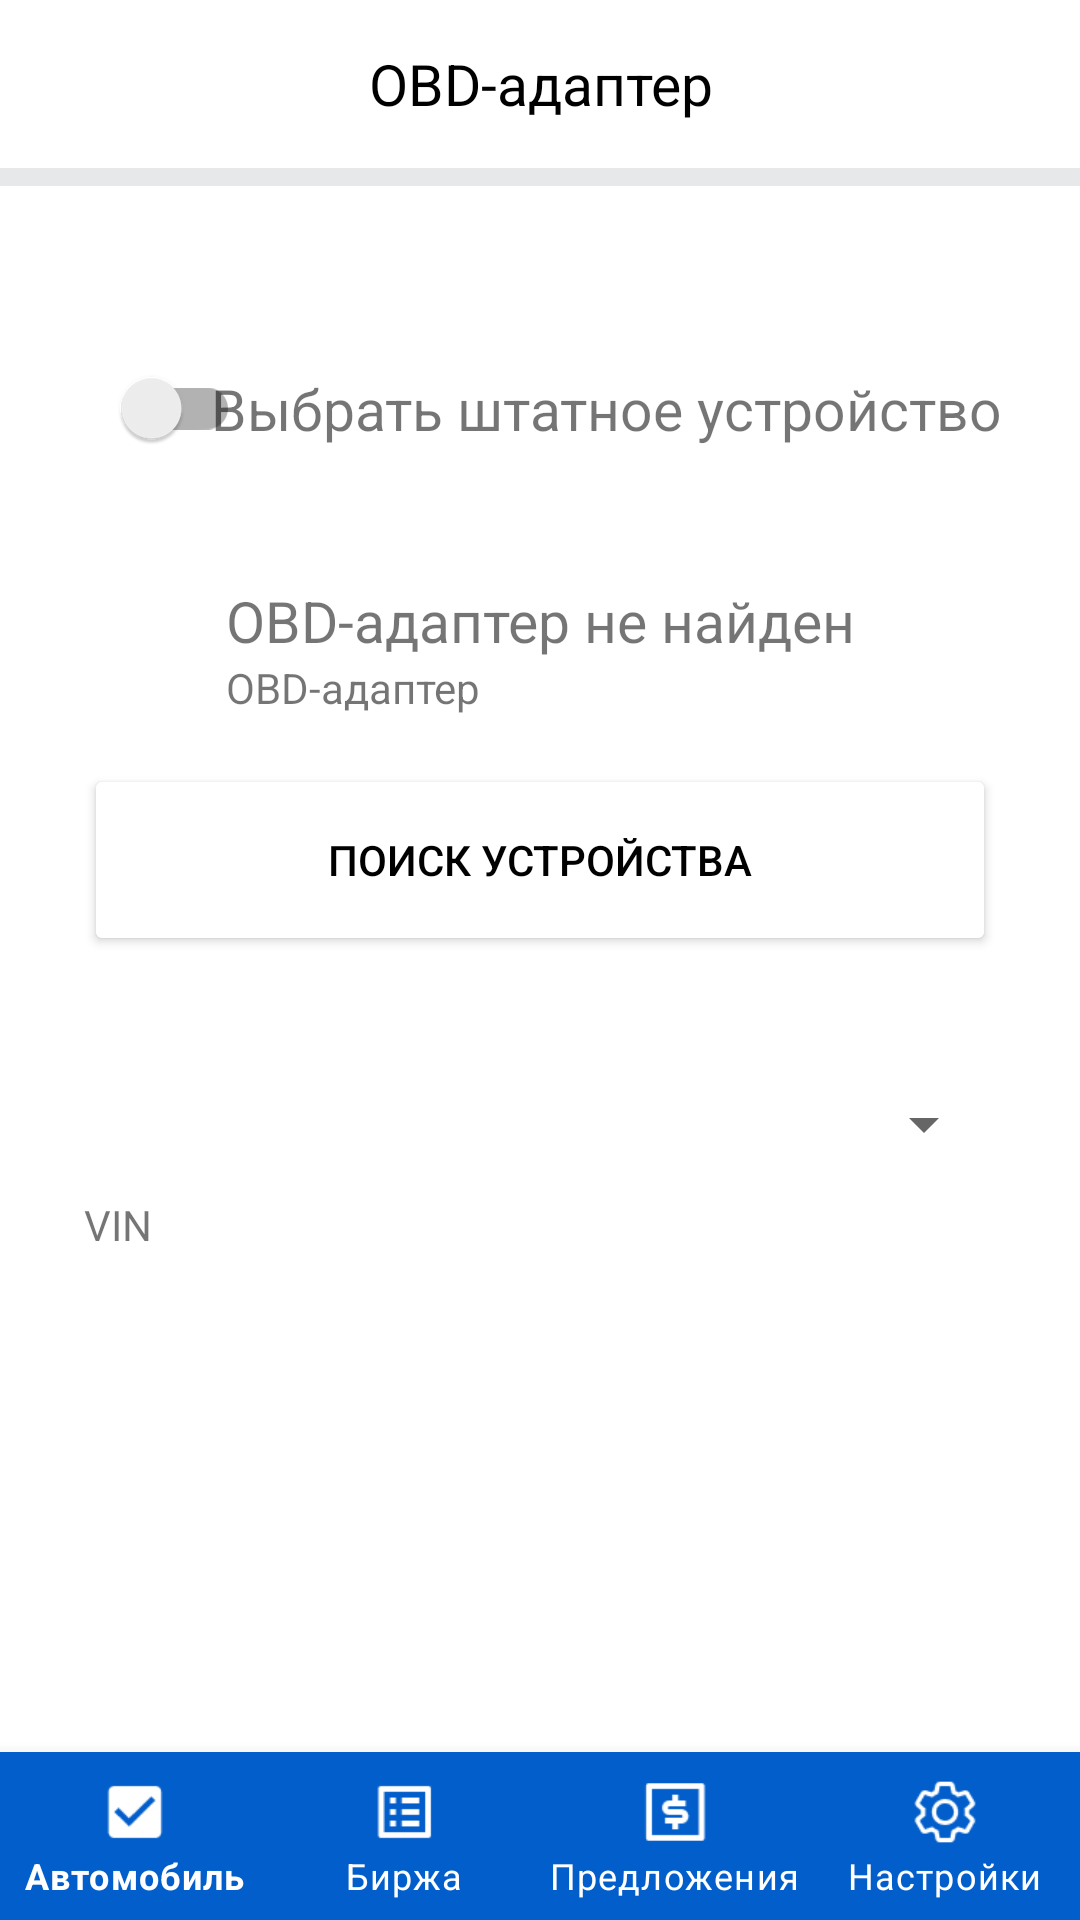

Here is an Android app screen rendered from its layout file. Give the layout XML and the strings, colors and styles it references.
<!-- AndroidManifest.xml: application theme Theme.AutoData -->
<!-- res/layout/activity_device_search.xml -->
<?xml version="1.0" encoding="utf-8"?>
<androidx.constraintlayout.widget.ConstraintLayout xmlns:android="http://schemas.android.com/apk/res/android"
    xmlns:app="http://schemas.android.com/apk/res-auto"
    xmlns:tools="http://schemas.android.com/tools"
    android:layout_width="match_parent"
    android:layout_height="match_parent"
    tools:context=".settings.DeviceSearchActivity">

    <TextView
        android:id="@+id/ObdAdapter"
        android:layout_width="0dp"
        android:layout_height="56dp"
        android:gravity="center"
        android:text="@string/obd_adapter"
        android:textColor="@color/black"
        android:textSize="19sp"
        app:layout_constraintEnd_toEndOf="parent"
        app:layout_constraintStart_toStartOf="parent"
        app:layout_constraintTop_toTopOf="parent" />

    <View
        android:id="@+id/delimetr"
        android:layout_width="match_parent"
        android:layout_height="6dp"
        android:background="@color/grey_mercury"
        app:layout_constraintEnd_toEndOf="parent"
        app:layout_constraintStart_toStartOf="parent"
        app:layout_constraintTop_toBottomOf="@+id/ObdAdapter" />

    <com.google.android.material.bottomnavigation.BottomNavigationView
        android:id="@+id/bottomNavViewMenu"
        android:layout_width="0dp"
        android:layout_height="56dp"
        app:backgroundTint="@color/bottom_blue"
        app:itemIconTint="@color/white"
        app:itemTextColor="@color/white"
        app:labelVisibilityMode="labeled"
        app:layout_constraintBottom_toBottomOf="parent"
        app:layout_constraintEnd_toEndOf="parent"
        app:layout_constraintStart_toStartOf="parent"
        app:menu="@menu/menu_bottom_navigation" />

    <androidx.appcompat.widget.SwitchCompat
        android:id="@+id/switchChooseStandartDevice"
        android:layout_width="wrap_content"
        android:layout_height="wrap_content"
        android:layout_marginStart="32dp"
        android:layout_marginTop="112dp"
        android:minWidth="48dp"
        android:minHeight="48dp"
        app:layout_constraintStart_toStartOf="parent"
        app:layout_constraintTop_toTopOf="@+id/ObdAdapter" />

    <TextView
        android:id="@+id/tvChooseStandartDevice"
        android:layout_width="wrap_content"
        android:layout_height="wrap_content"
        android:layout_marginStart="12dp"
        android:layout_marginEnd="48dp"
        android:text="@string/choose_standart_device"
        android:textSize="19sp"
        app:layout_constraintBottom_toBottomOf="@+id/switchChooseStandartDevice"
        app:layout_constraintEnd_toEndOf="parent"
        app:layout_constraintStart_toEndOf="@+id/switchChooseStandartDevice"
        app:layout_constraintTop_toTopOf="@+id/switchChooseStandartDevice" />

    <TextView
        android:id="@+id/tvObdFoundation"
        android:layout_width="wrap_content"
        android:layout_height="wrap_content"
        android:layout_marginTop="45dp"
        android:text="@string/obd_not_found"
        android:textSize="19sp"
        app:layout_constraintEnd_toEndOf="parent"
        app:layout_constraintStart_toStartOf="parent"
        app:layout_constraintTop_toBottomOf="@+id/tvChooseStandartDevice" />

    <TextView
        android:id="@+id/textViewObdAdapter"
        android:layout_width="wrap_content"
        android:layout_height="wrap_content"
        android:text="@string/obd_adapter"
        app:layout_constraintStart_toStartOf="@+id/tvObdFoundation"
        app:layout_constraintTop_toBottomOf="@+id/tvObdFoundation" />

    <Button
        android:id="@+id/btnDeviceSearch"
        android:layout_width="304dp"
        android:layout_height="64dp"
        android:layout_marginTop="16dp"
        android:text="@string/device_search"
        android:backgroundTint="@color/white"
        android:textColor="@color/black"
        app:layout_constraintEnd_toEndOf="parent"
        app:layout_constraintStart_toStartOf="parent"
        app:layout_constraintTop_toBottomOf="@+id/textViewObdAdapter" />

    <Spinner
        android:id="@+id/spinnerVIN"
        android:layout_width="304dp"
        android:layout_height="48dp"
        android:layout_marginTop="32dp"
        android:contentDescription="@string/no_vin"
        app:layout_constraintEnd_toEndOf="@+id/btnDeviceSearch"
        app:layout_constraintStart_toStartOf="@+id/btnDeviceSearch"
        app:layout_constraintTop_toBottomOf="@+id/btnDeviceSearch" />

    <TextView
        android:id="@+id/textViewVIN"
        android:layout_width="wrap_content"
        android:layout_height="wrap_content"
        android:text="@string/vin"
        app:layout_constraintStart_toStartOf="@+id/spinnerVIN"
        app:layout_constraintTop_toBottomOf="@+id/spinnerVIN" />

</androidx.constraintlayout.widget.ConstraintLayout>
<!-- resources referenced by this layout -->
<resources>
  <color name="black">#FF000000</color>
  <color name="bottom_blue">#025ECA</color>
  <color name="grey_mercury">#e7e8e9</color>
  <color name="white">#FFFFFFFF</color>
  <string name="choose_standart_device">Выбрать штатное устройство</string>
  <string name="device_search">Поиск устройства</string>
  <string name="no_vin">VIN не задан</string>
  <string name="obd_adapter">OBD-адаптер</string>
  <string name="obd_not_found">OBD-адаптер не найден</string>
  <string name="vin">VIN</string>
  <style name="Theme.AutoData" parent="Theme.MaterialComponents.DayNight.DarkActionBar">
          
          <item name="colorPrimary">@color/purple_500</item>
          <item name="colorPrimaryVariant">@color/purple_700</item>
          <item name="colorOnPrimary">@color/white</item>
          
          <item name="colorSecondary">@color/teal_200</item>
          <item name="colorSecondaryVariant">@color/teal_700</item>
          <item name="colorOnSecondary">@color/black</item>
          
          <item name="android:statusBarColor" tools:targetApi="l">?attr/colorPrimaryVariant</item>
          
      </style>
  <color name="purple_500">#FF6200EE</color>
  <color name="purple_700">#FF3700B3</color>
  <color name="teal_200">#FF03DAC5</color>
  <color name="teal_700">#FF018786</color>
</resources>
